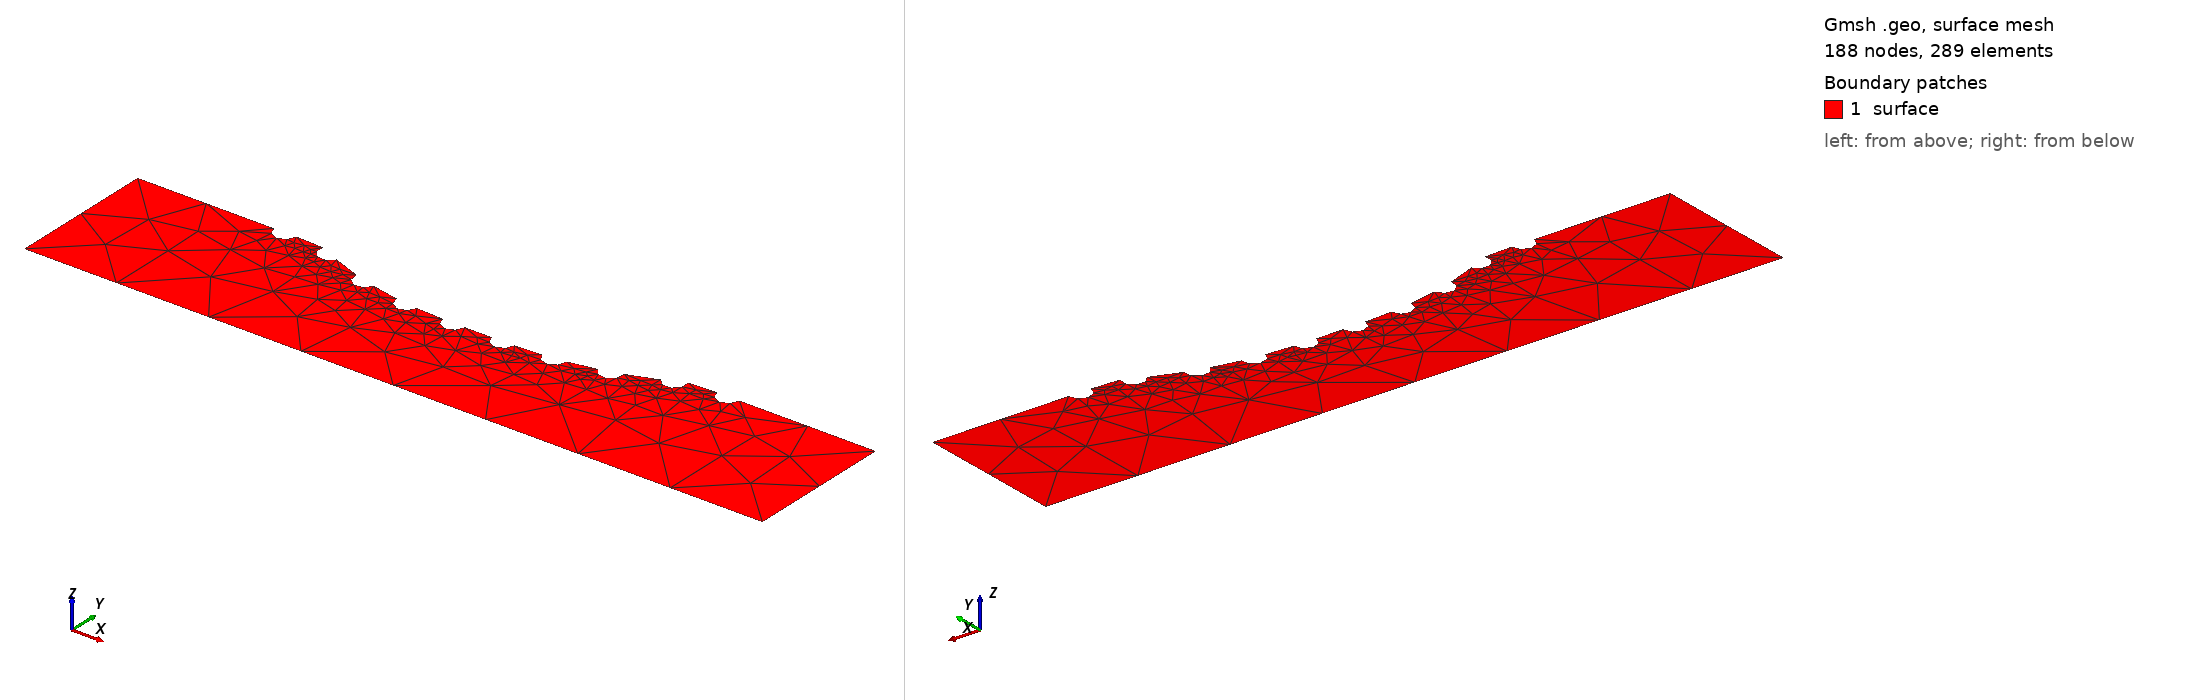

Gmsh geometry script, surface-meshed: 188 nodes, 289 surface elements. Boundary patches (legend numbers): 1 surface. Left view from above one corner, right view from below the opposite corner. Legend entries are the model's physical surfaces. The drawing asked Gmsh for element sizes between 1% and 20% of the model's largest extent; the script's own settings can give other sizes.

=== curvedGeoStrut.geo (drawn) ===
// Gmsh project created on Fri Dec 30 16:33:57 2016

la = DefineNumber[ 1.25, Name "Parameters/la" ];
lc = DefineNumber[ 1.22, Name "Parameters/lc" ]; 

// removing 1.0 from y coordinate for symmetry, since 
// normalV should be at Y=0.0 and everything else above. 
// This number makes the average channel diameter equal to 1.
xMax = 10.0000;
symY = 3.0;
Point(1)={0.000000,symY-2.000000,0,la}; 
Point(2)={1.850000,symY-2.000000,0,lc}; 
Point(3)={2.150000,symY-2.000000,0,lc}; 
Point(4)={2.531200,symY-2.015500,0,lc}; 
Point(5)={2.804000,symY-2.140300,0,lc}; 
Point(6)={3.189700,symY-2.283600,0,lc}; 
Point(7)={3.478400,symY-2.365000,0,lc}; 
Point(8)={3.851400,symY-2.438700,0,lc}; 
Point(9)={4.149200,symY-2.474200,0,lc}; 
Point(10)={4.516700,symY-2.495100,0,lc};
Point(11)={4.816700,symY-2.499700,0,lc};
Point(12)={5.183300,symY-2.499700,0,lc};
Point(13)={5.483300,symY-2.495100,0,lc};
Point(14)={5.850800,symY-2.474200,0,lc};
Point(15)={6.148600,symY-2.438700,0,lc};
Point(16)={6.521600,symY-2.365000,0,lc};
Point(17)={6.810300,symY-2.283600,0,lc};
Point(18)={7.196000,symY-2.140300,0,lc};
Point(19)={7.468800,symY-2.015500,0,lc};
Point(20)={7.850000,symY-2.000000,0,lc};
Point(21)={8.150000,symY-2.000000,0,lc};
Point(22)={xMax,symY-2.000000,0,lc}; 
Point(23)={2.000000,symY-2.000000,0,lc};
Point(24)={2.666700,symY-2.079800,0,lc};
Point(25)={3.333300,symY-2.326800,0,lc};
Point(26)={4.000000,symY-2.458800,0,lc};
Point(27)={4.666700,symY-2.498400,0,lc};
Point(28)={5.333300,symY-2.498400,0,lc};
Point(29)={6.000000,symY-2.458800,0,lc};
Point(30)={6.666700,symY-2.326800,0,lc};
Point(31)={7.333300,symY-2.079800,0,lc};
Point(32)={8.000000,symY-2.000000,0,lc};
Point(33)={2.000000,symY-2.150000,0,lc};
Point(34)={2.604294,symY-2.216213,0,lc};
Point(35)={3.292593,symY-2.471172,0,lc};
Point(36)={3.982247,symY-2.607719,0,lc};
Point(37)={4.664400,symY-2.648403,0,lc};
Point(38)={5.335600,symY-2.648403,0,lc};
Point(39)={6.017753,symY-2.607719,0,lc};
Point(40)={6.707407,symY-2.471172,0,lc};
Point(41)={7.395706,symY-2.216213,0,lc};
Point(42)={8.000000,symY-2.150000,0,lc};
Line(1)={1,2}; 
Line(2)={3,4}; 
Line(3)={5,6}; 
Line(4)={7,8}; 
Line(5)={9,10};  
Line(6)={11,12}; 
Line(7)={13,14}; 
Line(8)={15,16}; 
Line(9)={17,18}; 
Line(10)={19,20};
Line(11)={21,22};
Circle(12)={2,23,33}; 
Circle(13)={4,24,34}; 
Circle(14)={6,25,35}; 
Circle(15)={8,26,36}; 
Circle(16)={10,27,37};
Circle(17)={12,28,38};
Circle(18)={14,29,39};
Circle(19)={16,30,40};
Circle(20)={18,31,41};
Circle(21)={20,32,42};
Circle(22)={33,23,3}; 
Circle(23)={34,24,5}; 
Circle(24)={35,25,7}; 
Circle(25)={36,26,9}; 
Circle(26)={37,27,11};
Circle(27)={38,28,13};
Circle(28)={39,29,15};
Circle(29)={40,30,17};
Circle(30)={41,31,19};
Circle(31)={42,32,21};
Point(43)={0.000000,symY-4.000000,0,la}; 
Point(44)={xMax,symY-4.000000,0,la}; 

Line(32)={43,44}; 
Line(33)={43,1}; 
Line(34)={44,22}; 

//+
Line Loop(35) = {32, 34, -11, -31, -21, -10, -30, -20, -9, -29, -19, -8, -28, -18, -7, -27, -17, -6, -26, -16, -5, -25, -15, -4, -24, -14, -3, -23, -13, -2, -22, -12, -1, -33};
//+
Plane Surface(36) = {35};

Physical Line("wallNoSlipConst") = {1,2,3,4,5,6,7,8,9,10,11}; 
Physical Line("wallNoSlipTempConst") = {12,13,14,15,16,17,18,19,20,21,22,23,24,25,26,27,28,29,30,31}; 
Physical Line("wallNormalV") = {32}; 
Physical Line("wallInflow2dSym") = {33}; 
Physical Line("wallOutflow") = {34}; 
//+
Physical Surface("surface") = {36};
